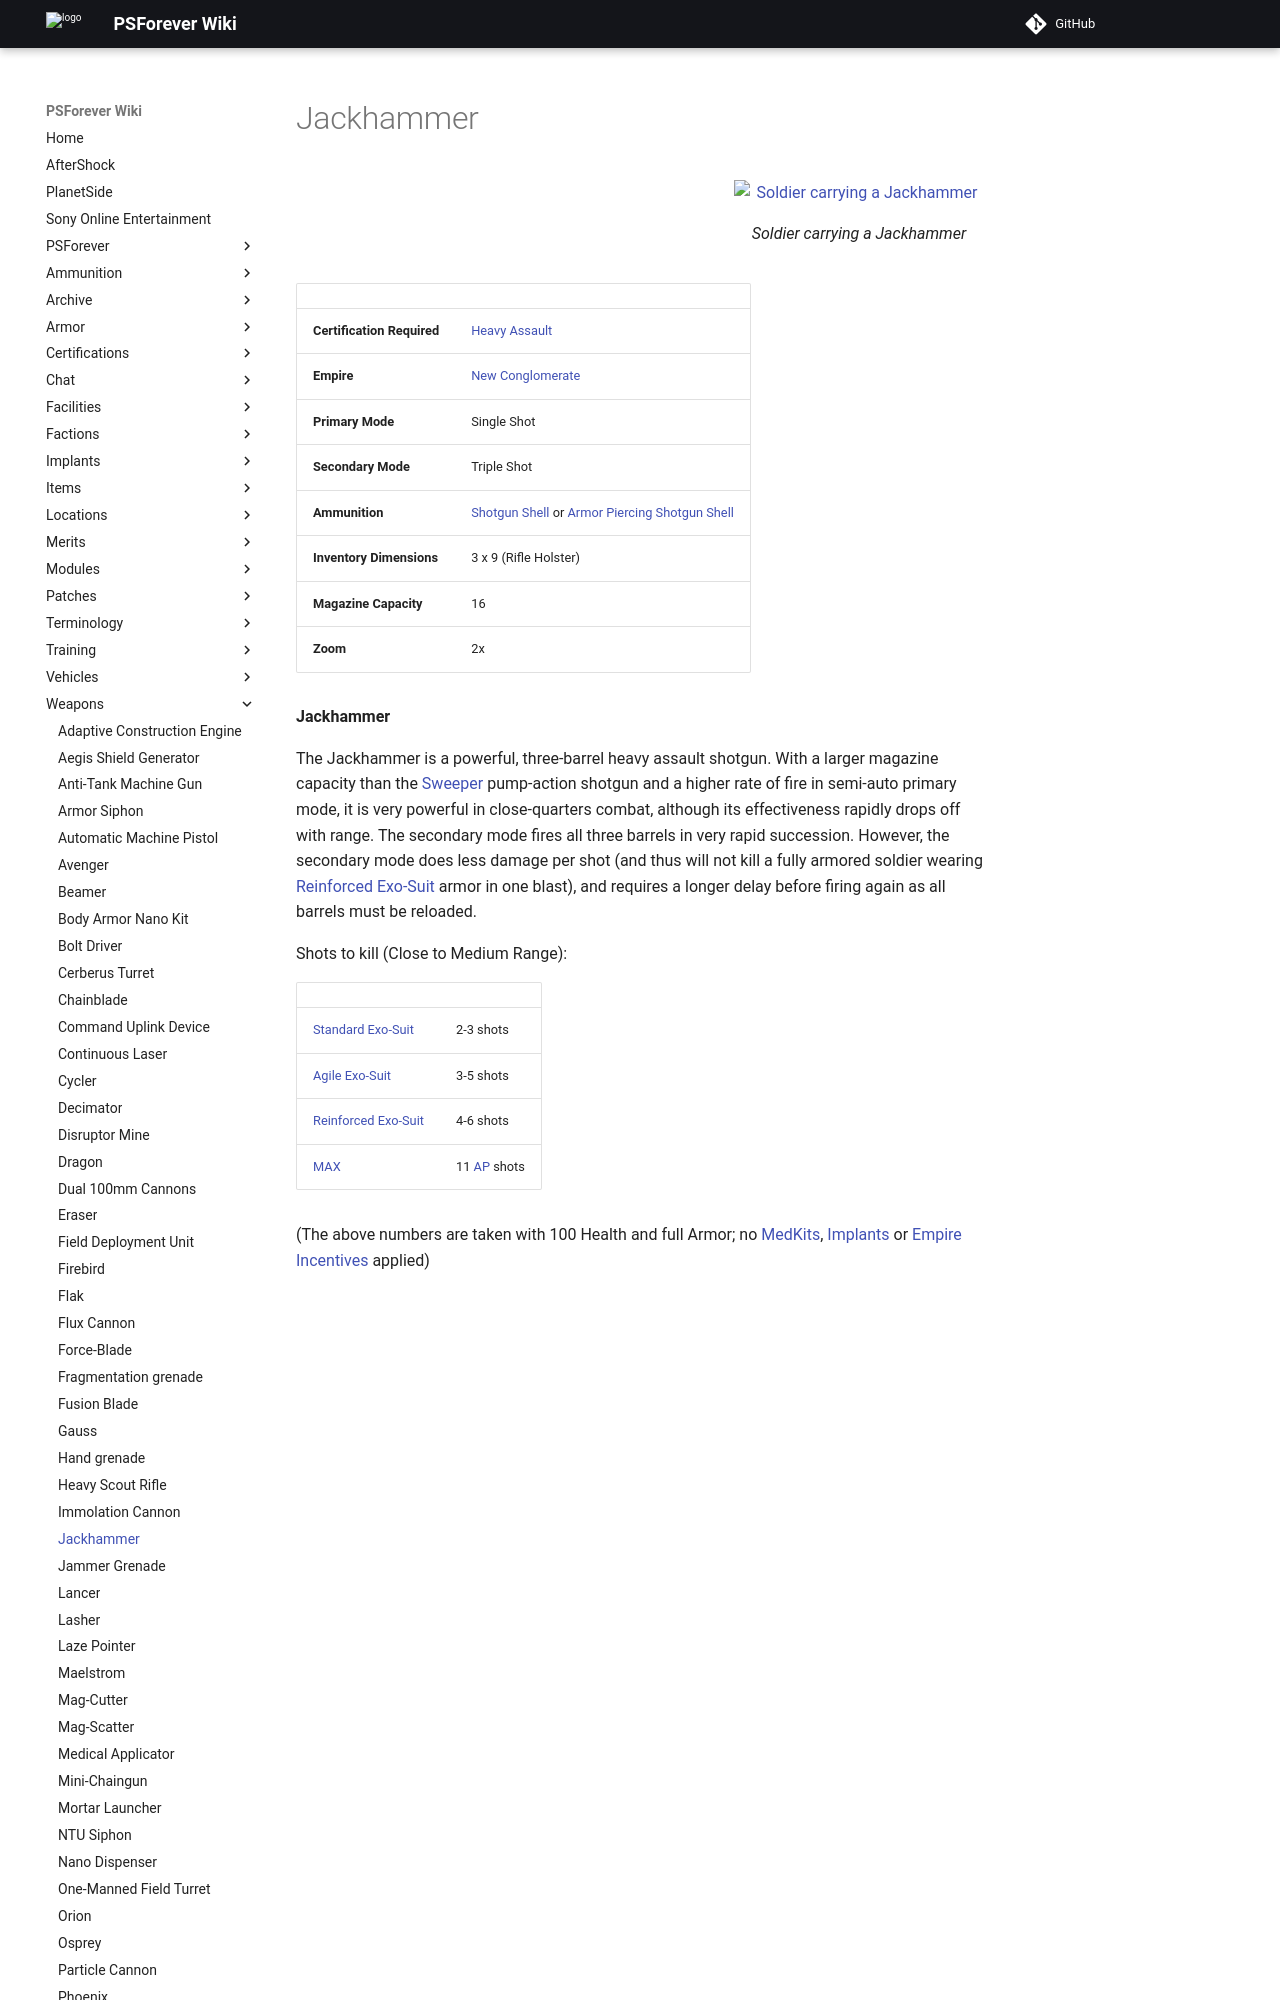

repository: psforever/wiki · page: weapons/Jackhammer/index.html · generator: mkdocs

# Jackhammer

![ Soldier carrying
a Jackhammer](../images/PSScreenShot0243.jpg){ class="figure" }

|                            |                                                                                                                                  |
| -------------------------- | -------------------------------------------------------------------------------------------------------------------------------- |
| **Certification Required** | [Heavy Assault](../certifications/Heavy_Assault.md)                                                                              |
| **Empire**                 | [New Conglomerate](../factions/New_Conglomerate.md)                                                                                   |
| **Primary Mode**           | Single Shot                                                                                                                      |
| **Secondary Mode**         | Triple Shot                                                                                                                      |
| **Ammunition**             | [Shotgun Shell](../ammunition/Shotgun_Shell.md) or [Armor Piercing Shotgun Shell](../ammunition/Armor_Piercing_Shotgun_Shell.md) |
| **Inventory Dimensions**   | 3 x 9 (Rifle Holster)                                                                                                            |
| **Magazine Capacity**      | 16                                                                                                                               |
| **Zoom**                   | 2x                                                                                                                               |

**Jackhammer**

The Jackhammer is a powerful, three-barrel heavy assault shotgun. With a larger
magazine capacity than the [Sweeper](Sweeper.md) pump-action shotgun and a
higher rate of fire in semi-auto primary mode, it is very powerful in
close-quarters combat, although its effectiveness rapidly drops off with range.
The secondary mode fires all three barrels in very rapid succession. However,
the secondary mode does less damage per shot (and thus will not kill a fully
armored soldier wearing [Reinforced Exo-Suit](../armor/Reinforced_Exo-Suit.md)
armor in one blast), and requires a longer delay before firing again as all
barrels must be reloaded.
